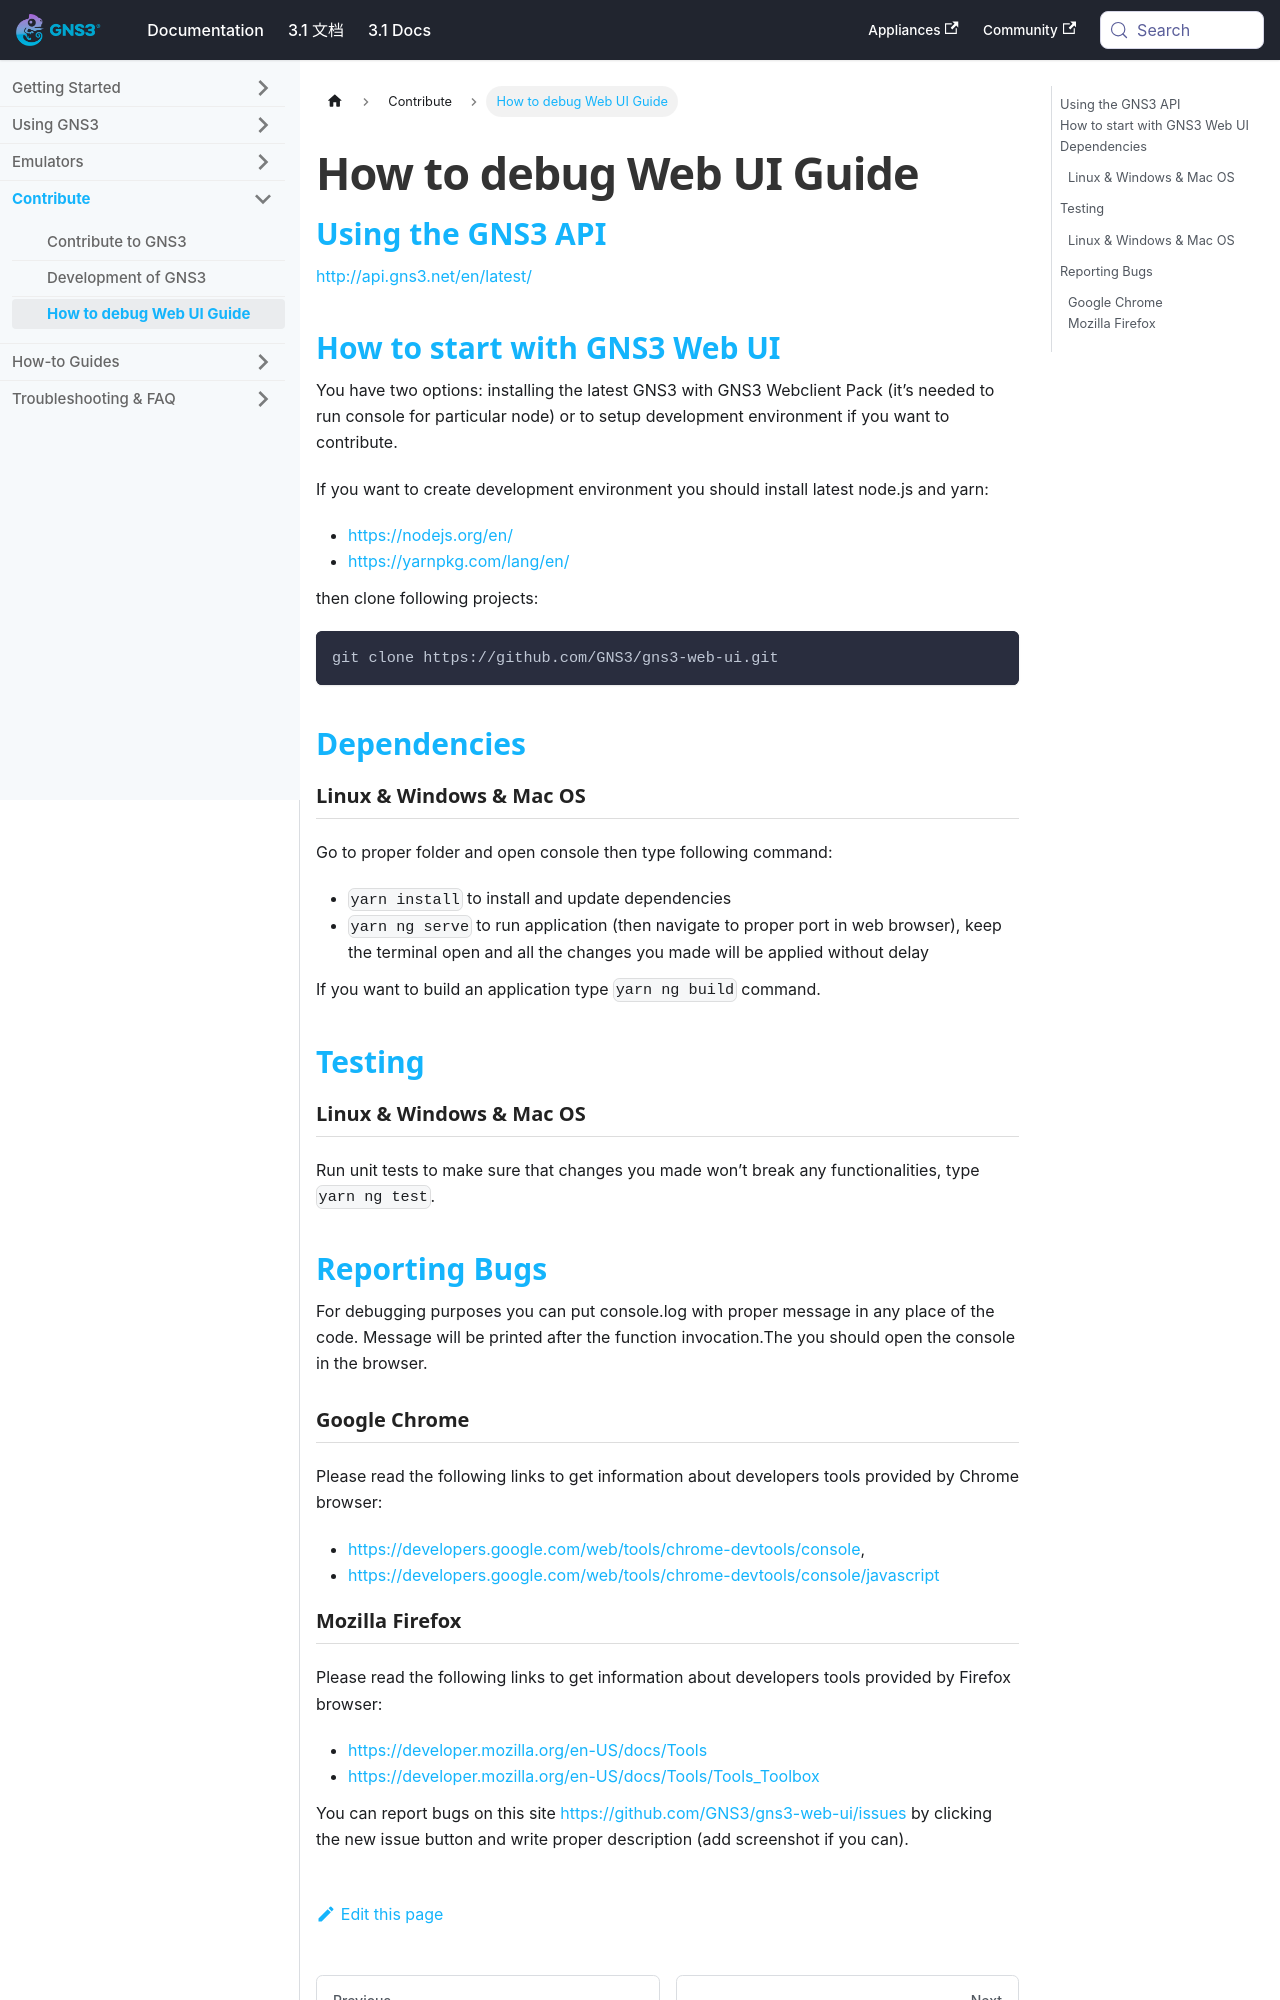

repository: mother/gns3-docs · page: docs/contribute/how-to-debug-web-ui-guide.html · generator: docusaurus

---
id: how-to-debug-web-ui-guide
title: How to debug Web UI Guide
sidebar_label: How to debug Web UI Guide
---

## Using the GNS3 API

http://api.gns3.net/en/latest/

## How to start with GNS3 Web UI
You have two options: installing the latest GNS3 with GNS3 Webclient Pack (it’s needed to run console for particular node) or to setup development environment if you want to contribute.

If you want to create development environment you should install latest node.js and yarn:

- https://nodejs.org/en/
- https://yarnpkg.com/lang/en/

then clone following projects:
```
git clone https://github.com/GNS3/gns3-web-ui.git
```

## Dependencies
### Linux & Windows & Mac OS

Go to proper folder and open console then type following command:

- ```yarn install``` to install and update dependencies
- ```yarn ng serve``` to run application (then navigate to proper port in web browser), keep the terminal open and all the changes you made will be applied without delay

If you want to build an application type ```yarn ng build``` command.

## Testing
### Linux & Windows & Mac OS
Run unit tests to make sure that changes you made won’t break any functionalities, type ```yarn ng test```.

## Reporting Bugs
For debugging purposes you can put console.log with proper message in any place of the code. Message will be printed after the function invocation.The you should open the console in the browser.

### Google Chrome
Please read the following links to get information about developers tools provided by Chrome browser:

- https://developers.google.com/web/tools/chrome-devtools/console,
- https://developers.google.com/web/tools/chrome-devtools/console/javascript
